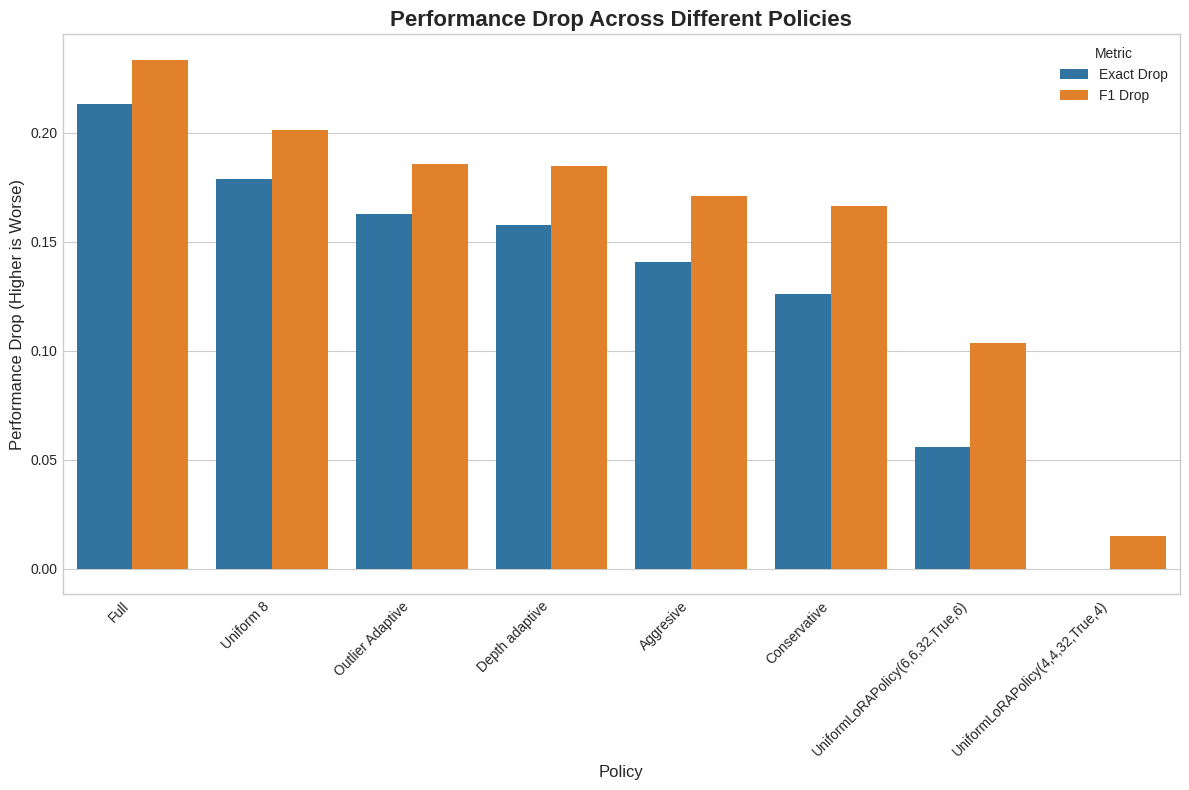

This chart was generated by the following Python code: (Note: this script raises an exception after producing the figure.)
import pandas as pd
import seaborn as sns
import matplotlib.pyplot as plt

data = {
    "Policy": [
        "Full",
        "Outlier Adaptive",
        "Aggresive",
        "Depth adaptive",
        "Conservative",
        "Uniform 8",
        "UniformLoRAPolicy(6,6,32,True,6)",
        "UniformLoRAPolicy(4,4,32,True,4)",
    ],
    "Exact": [0.4270, 0.4060, 0.4040, 0.3740, 0.3820, 0.4110, 0.2930, 0.0010],
    "F1": [0.5015, 0.4896, 0.4828, 0.4588, 0.4600, 0.4847, 0.3685, 0.0413],
    "Exact Drop": [0.2129, 0.1625, 0.1408, 0.1576, 0.1258, 0.1789, 0.0556, -0.0001],
    "F1 Drop": [0.2334, 0.1857, 0.1707, 0.1846, 0.1662, 0.2013, 0.1034, 0.0149],
}
df = pd.DataFrame(data)

# 2. Reshape the data for Seaborn
# We "melt" the DataFrame to make it "long-form", which is ideal for creating grouped bar plots.
df_melted = df.melt(
    id_vars=["Policy"],
    value_vars=["Exact Drop", "F1 Drop"],
    var_name="Metric",
    value_name="Drop Value",
)

# 3. Create the plot
plt.style.use("seaborn-v0_8-whitegrid")
fig, ax = plt.subplots(figsize=(12, 8))

# Order the policies by the 'F1 Drop' for a more informative visualization
order = df.sort_values("F1 Drop", ascending=False)["Policy"]

# Draw the bar plot
sns.barplot(
    data=df_melted, x="Policy", y="Drop Value", hue="Metric", order=order, ax=ax
)

# 4. Customize the plot for clarity
ax.set_title("Performance Drop Across Different Policies", fontsize=16, weight="bold")
ax.set_xlabel("Policy", fontsize=12)
ax.set_ylabel("Performance Drop (Higher is Worse)", fontsize=12)
ax.legend(title="Metric")

# Rotate x-axis labels to prevent them from overlapping
plt.xticks(rotation=45, ha="right")

# Ensure all elements fit into the figure area
plt.tight_layout()

# 5. Save the figure to a file
plt.savefig("./figures/policy_performance_drop.png")
